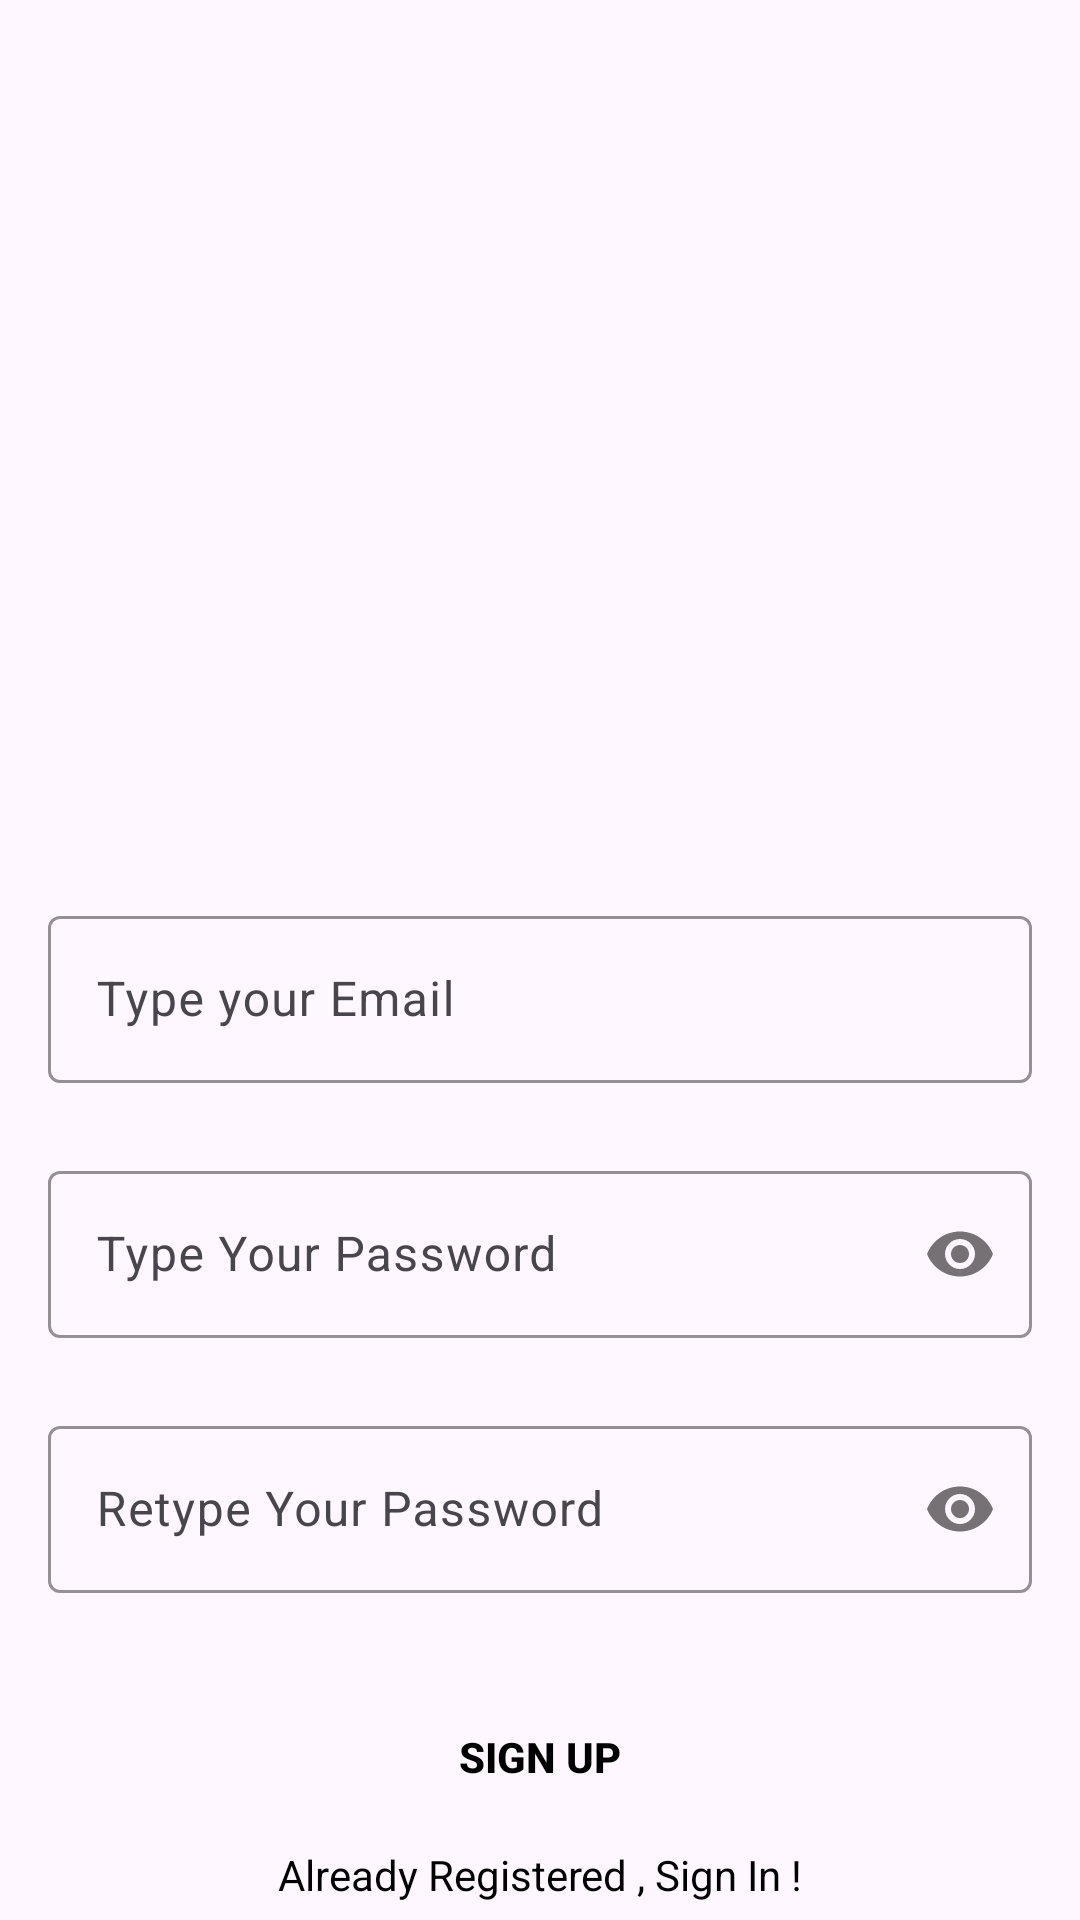

Android layout source for this screen:
<!-- AndroidManifest.xml: application theme Theme.AutoNotesTaker -->
<!-- res/layout/activity_sign_up.xml -->
<?xml version="1.0" encoding="utf-8"?>
<androidx.constraintlayout.widget.ConstraintLayout xmlns:android="http://schemas.android.com/apk/res/android"
    xmlns:app="http://schemas.android.com/apk/res-auto"
    xmlns:tools="http://schemas.android.com/tools"
    android:layout_width="match_parent"
    android:layout_height="match_parent"
    android:background="@drawable/signup_screen"
    tools:context=".SignUpActivity">


    <com.google.android.material.textfield.TextInputLayout
        android:id="@+id/emailLayout"

        android:layout_width="match_parent"
        android:layout_height="wrap_content"
        android:layout_marginHorizontal="16dp"
        android:layout_marginTop="300dp"
        app:boxStrokeColor="@color/yellow"
        app:hintTextColor="@color/yellow"
        app:layout_constraintEnd_toEndOf="parent"
        app:layout_constraintHorizontal_bias="0.5"
        app:layout_constraintStart_toStartOf="parent"
        app:layout_constraintTop_toTopOf="parent">

        <com.google.android.material.textfield.TextInputEditText
            android:id="@+id/emailEt"

            android:layout_width="match_parent"
            android:layout_height="wrap_content"
            android:hint="Type your Email"
            android:inputType="textEmailAddress" />
    </com.google.android.material.textfield.TextInputLayout>

    <com.google.android.material.textfield.TextInputLayout
        android:id="@+id/passwordLayout"

        android:layout_width="match_parent"
        android:layout_height="wrap_content"
        android:layout_marginHorizontal="16dp"
        android:layout_marginTop="24dp"
        app:boxStrokeColor="@color/yellow"
        app:hintTextColor="@color/yellow"
        app:layout_constraintEnd_toEndOf="parent"
        app:layout_constraintHorizontal_bias="0.5"
        app:layout_constraintStart_toStartOf="parent"
        app:layout_constraintTop_toBottomOf="@id/emailLayout"
        app:passwordToggleEnabled="true">

        <com.google.android.material.textfield.TextInputEditText
            android:id="@+id/passET"

            android:layout_width="match_parent"
            android:layout_height="wrap_content"
            android:hint="Type Your Password"
            android:inputType="textPassword" />
    </com.google.android.material.textfield.TextInputLayout>

    <com.google.android.material.textfield.TextInputLayout
        android:id="@+id/confirmPasswordLayout"

        android:layout_width="match_parent"
        android:layout_height="wrap_content"
        android:layout_marginHorizontal="16dp"
        android:layout_marginTop="24dp"
        app:boxStrokeColor="@color/yellow"
        app:hintTextColor="@color/yellow"
        app:layout_constraintEnd_toEndOf="parent"
        app:layout_constraintHorizontal_bias="0.5"
        app:layout_constraintStart_toStartOf="parent"
        app:layout_constraintTop_toBottomOf="@id/passwordLayout"
        app:passwordToggleEnabled="true">

        <com.google.android.material.textfield.TextInputEditText
            android:id="@+id/confirmPassEt"

            android:layout_width="match_parent"
            android:layout_height="wrap_content"
            android:hint="Retype Your Password"
            android:inputType="textPassword" />
    </com.google.android.material.textfield.TextInputLayout>

    <androidx.appcompat.widget.AppCompatButton
        android:id="@+id/button"
        android:layout_width="0dp"
        android:layout_height="wrap_content"
        android:layout_marginHorizontal="16dp"
        android:background="@color/yellow"
        android:text="Sign Up"
        android:textColor="@color/black"
        android:textStyle="bold"
        app:layout_constraintBottom_toBottomOf="parent"
        app:layout_constraintEnd_toEndOf="parent"
        app:layout_constraintHorizontal_bias="0.5"
        app:layout_constraintStart_toStartOf="parent"
        app:layout_constraintTop_toBottomOf="@+id/confirmPasswordLayout" />
    <TextView
        android:id="@+id/textView"
        android:layout_width="wrap_content"
        android:layout_height="wrap_content"
        android:textColor="@color/black"
        android:text="Already Registered , Sign In !"
        app:layout_constraintBottom_toBottomOf="parent"
        app:layout_constraintEnd_toEndOf="parent"
        app:layout_constraintHorizontal_bias="0.5"
        app:layout_constraintStart_toStartOf="parent"
        app:layout_constraintTop_toBottomOf="@+id/button" />
</androidx.constraintlayout.widget.ConstraintLayout>
<!-- resources referenced by this layout -->
<resources>
  <style name="Theme.AutoNotesTaker" parent="Base.Theme.AutoNotesTaker" />
  <style name="Base.Theme.AutoNotesTaker" parent="Theme.Material3.DayNight.NoActionBar">
          
          
      </style>
  <!-- not gathered from this repository: default colours our renderer supplied (Android Studio template values) -->
  <color name="black">#FF000000</color>
</resources>
